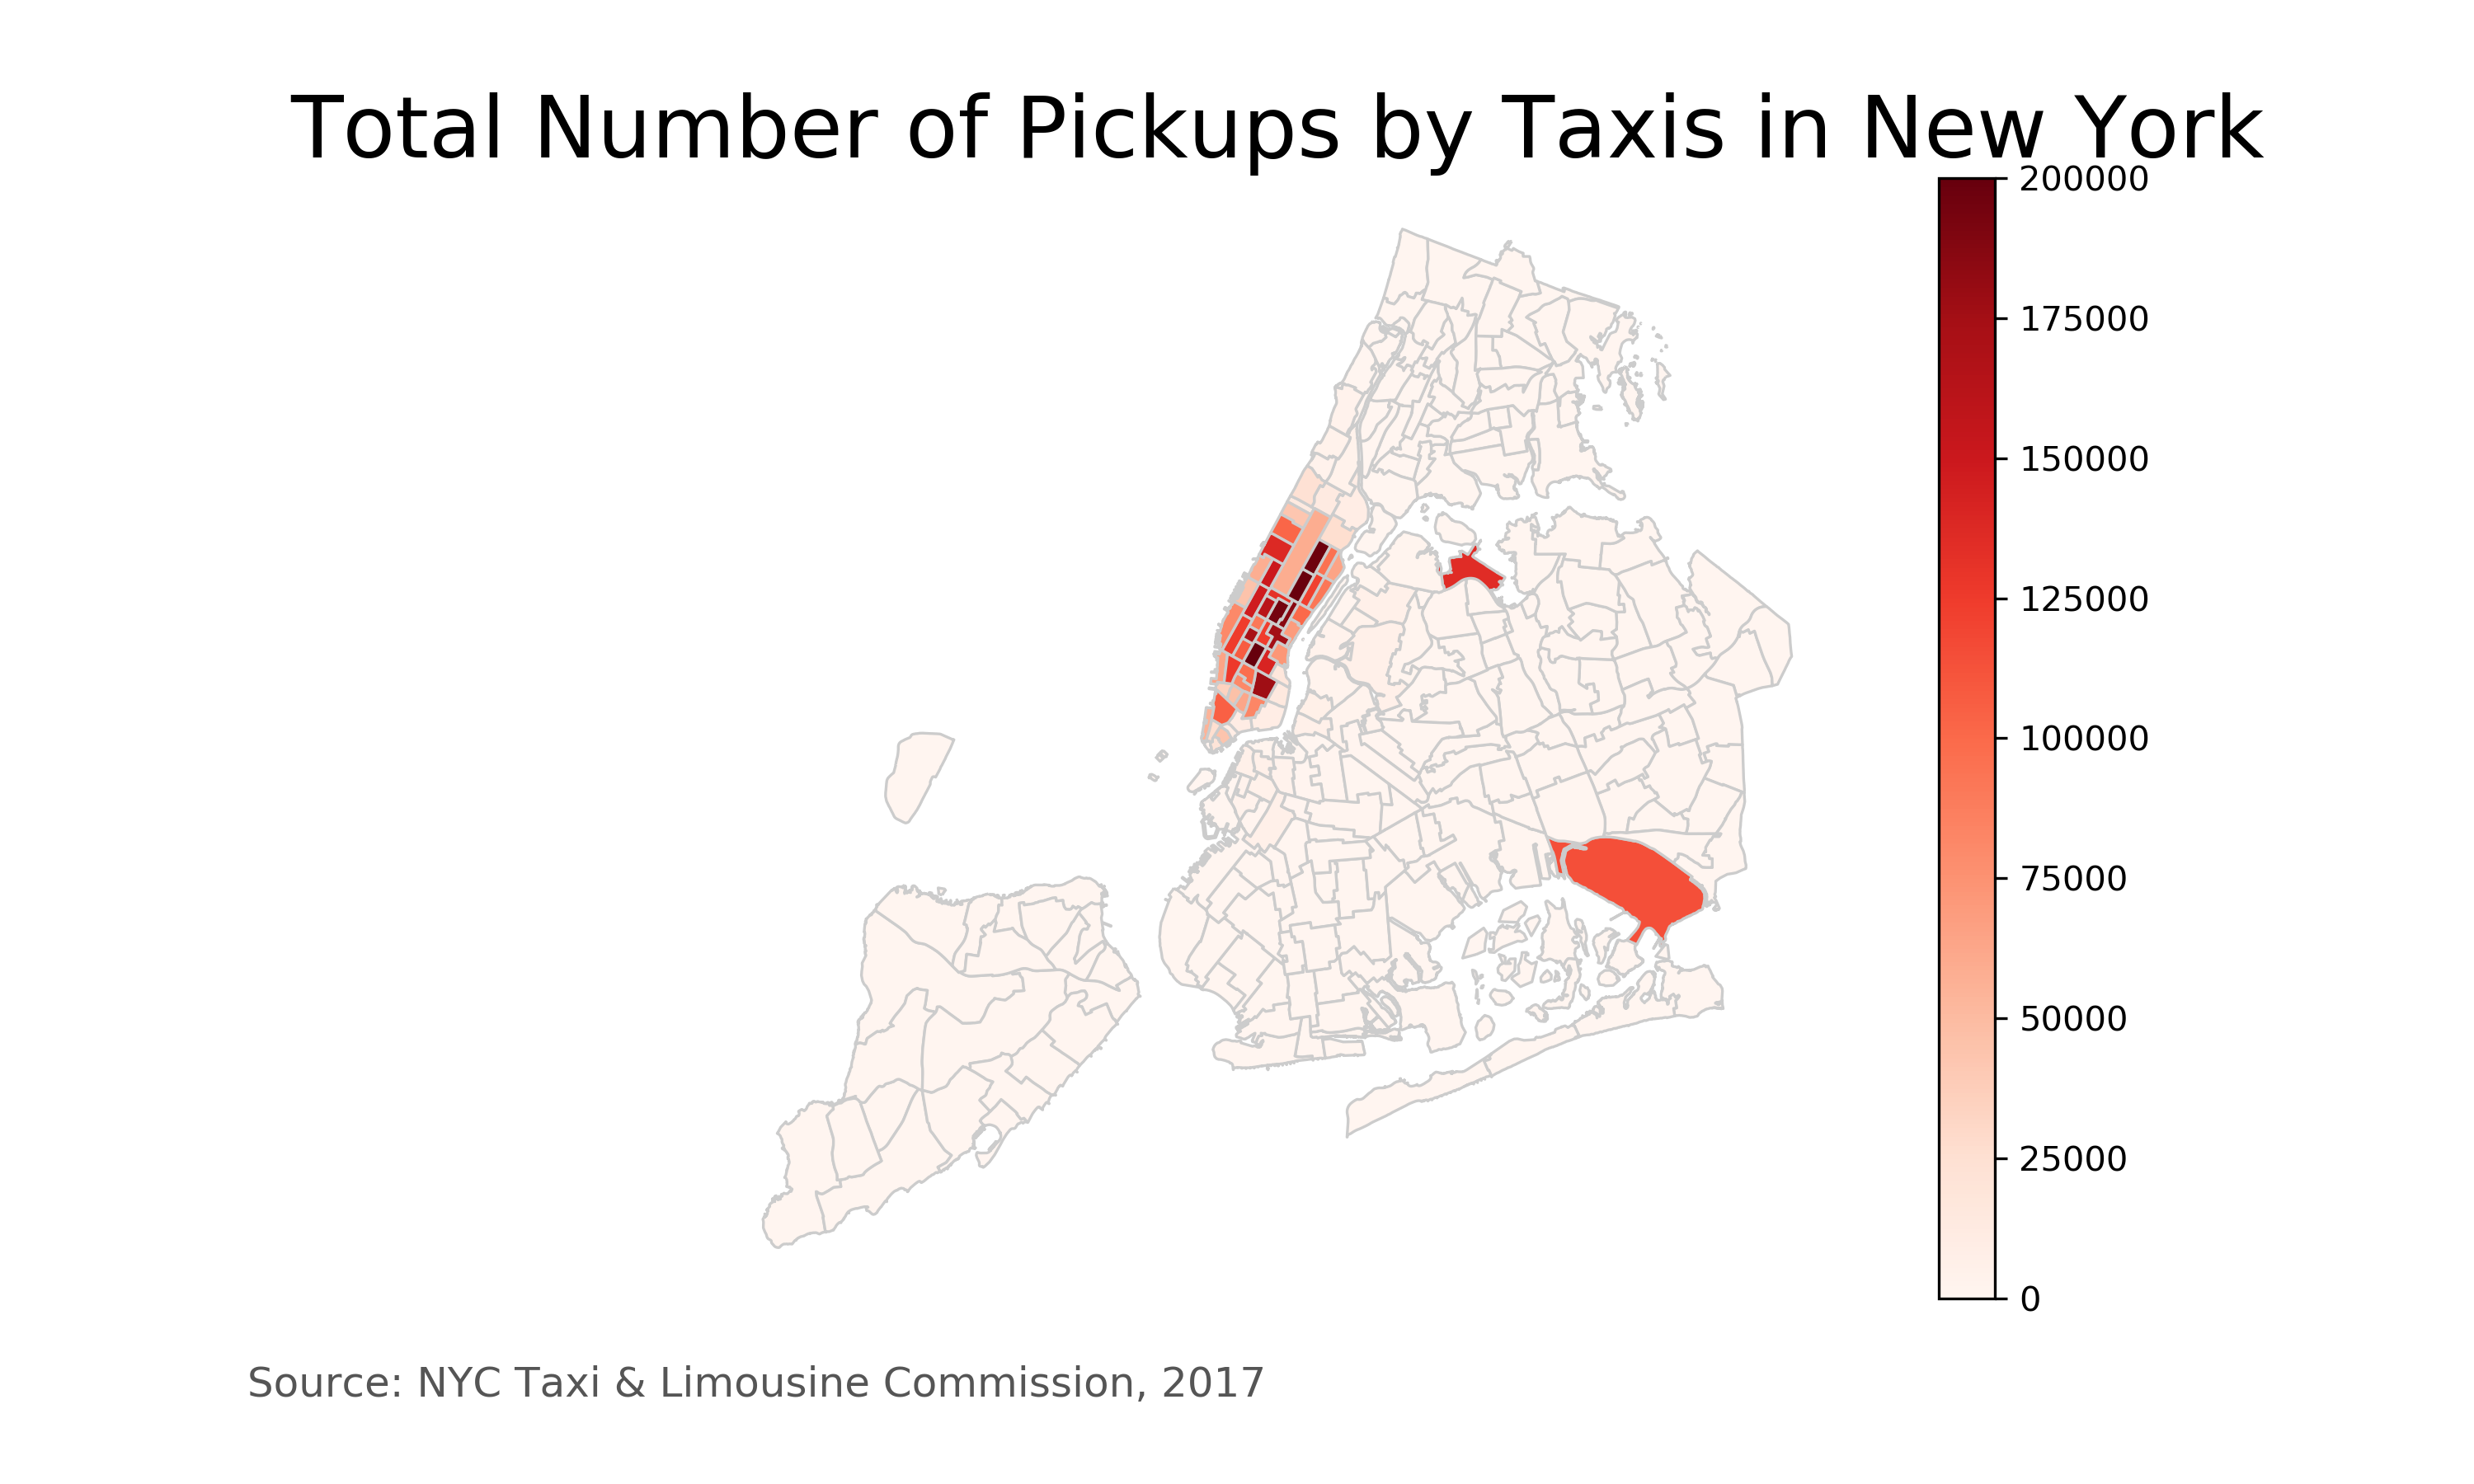

Data behind this chart, as committed beside it:
PUzoneID, num_pickup
1, 153
2, 2
3, 10
4, 16944
6, 4
7, 6548
8, 82
9, 9
10, 914
11, 14
12, 1407
13, 64792
14, 122
15, 8
16, 34
17, 1181
18, 14
19, 10
20, 10
21, 32
22, 15
23, 2
24, 16343
25, 5705
26, 29
28, 292
29, 141
30, 2
31, 7
32, 5
33, 6668
34, 163
35, 51
36, 961
37, 1526
38, 2
39, 53
40, 3705
41, 15578
42, 5057
43, 69502
45, 12401
47, 20
48, 174696
49, 1818
50, 53364
51, 22
52, 4009
53, 15
54, 354
55, 56
56, 201
57, 26
58, 1
59, 1
60, 23
61, 1013
62, 174
63, 192
64, 11
... 203 more rows
